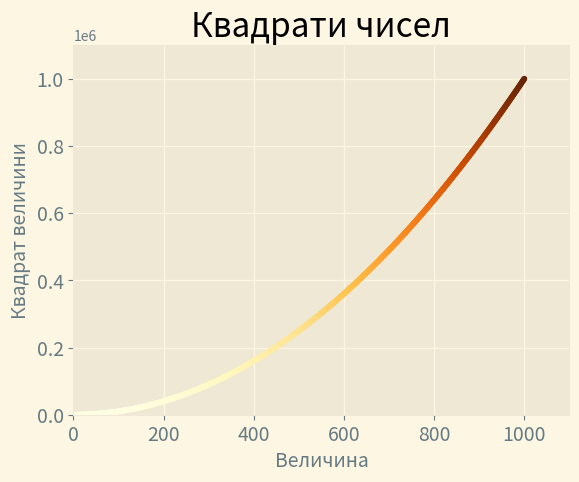

Write the Python code that produced this figure.
import matplotlib.pyplot as plt

x_values = range(1, 1001)
y_values = [x**2 for x in x_values]

plt.style.use('Solarize_Light2')
fig, ax = plt.subplots()
ax.scatter(x_values, y_values, c=y_values, cmap=plt.cm.YlOrBr, s=10)

ax.set_title('Квадрати чисел', fontsize=24)
ax.set_xlabel('Величина', fontsize=14)
ax.set_ylabel('Квадрат величини', fontsize=14)

ax.tick_params(axis='both', labelsize=14)

# Задати діапазон для кожної осі
ax.axis([0, 1100, 0, 1100000])  # ax.axis([min_x, max_x, min_y, max_y])

plt.savefig('squares_plot.png', bbox_inches='tight')  # Збереження діаграми в файл, де:
# plt.savefig("ім'я файлу", bbox_inches='tight' -> видаляє зайвий пробільний простір (можна не вказувати)
